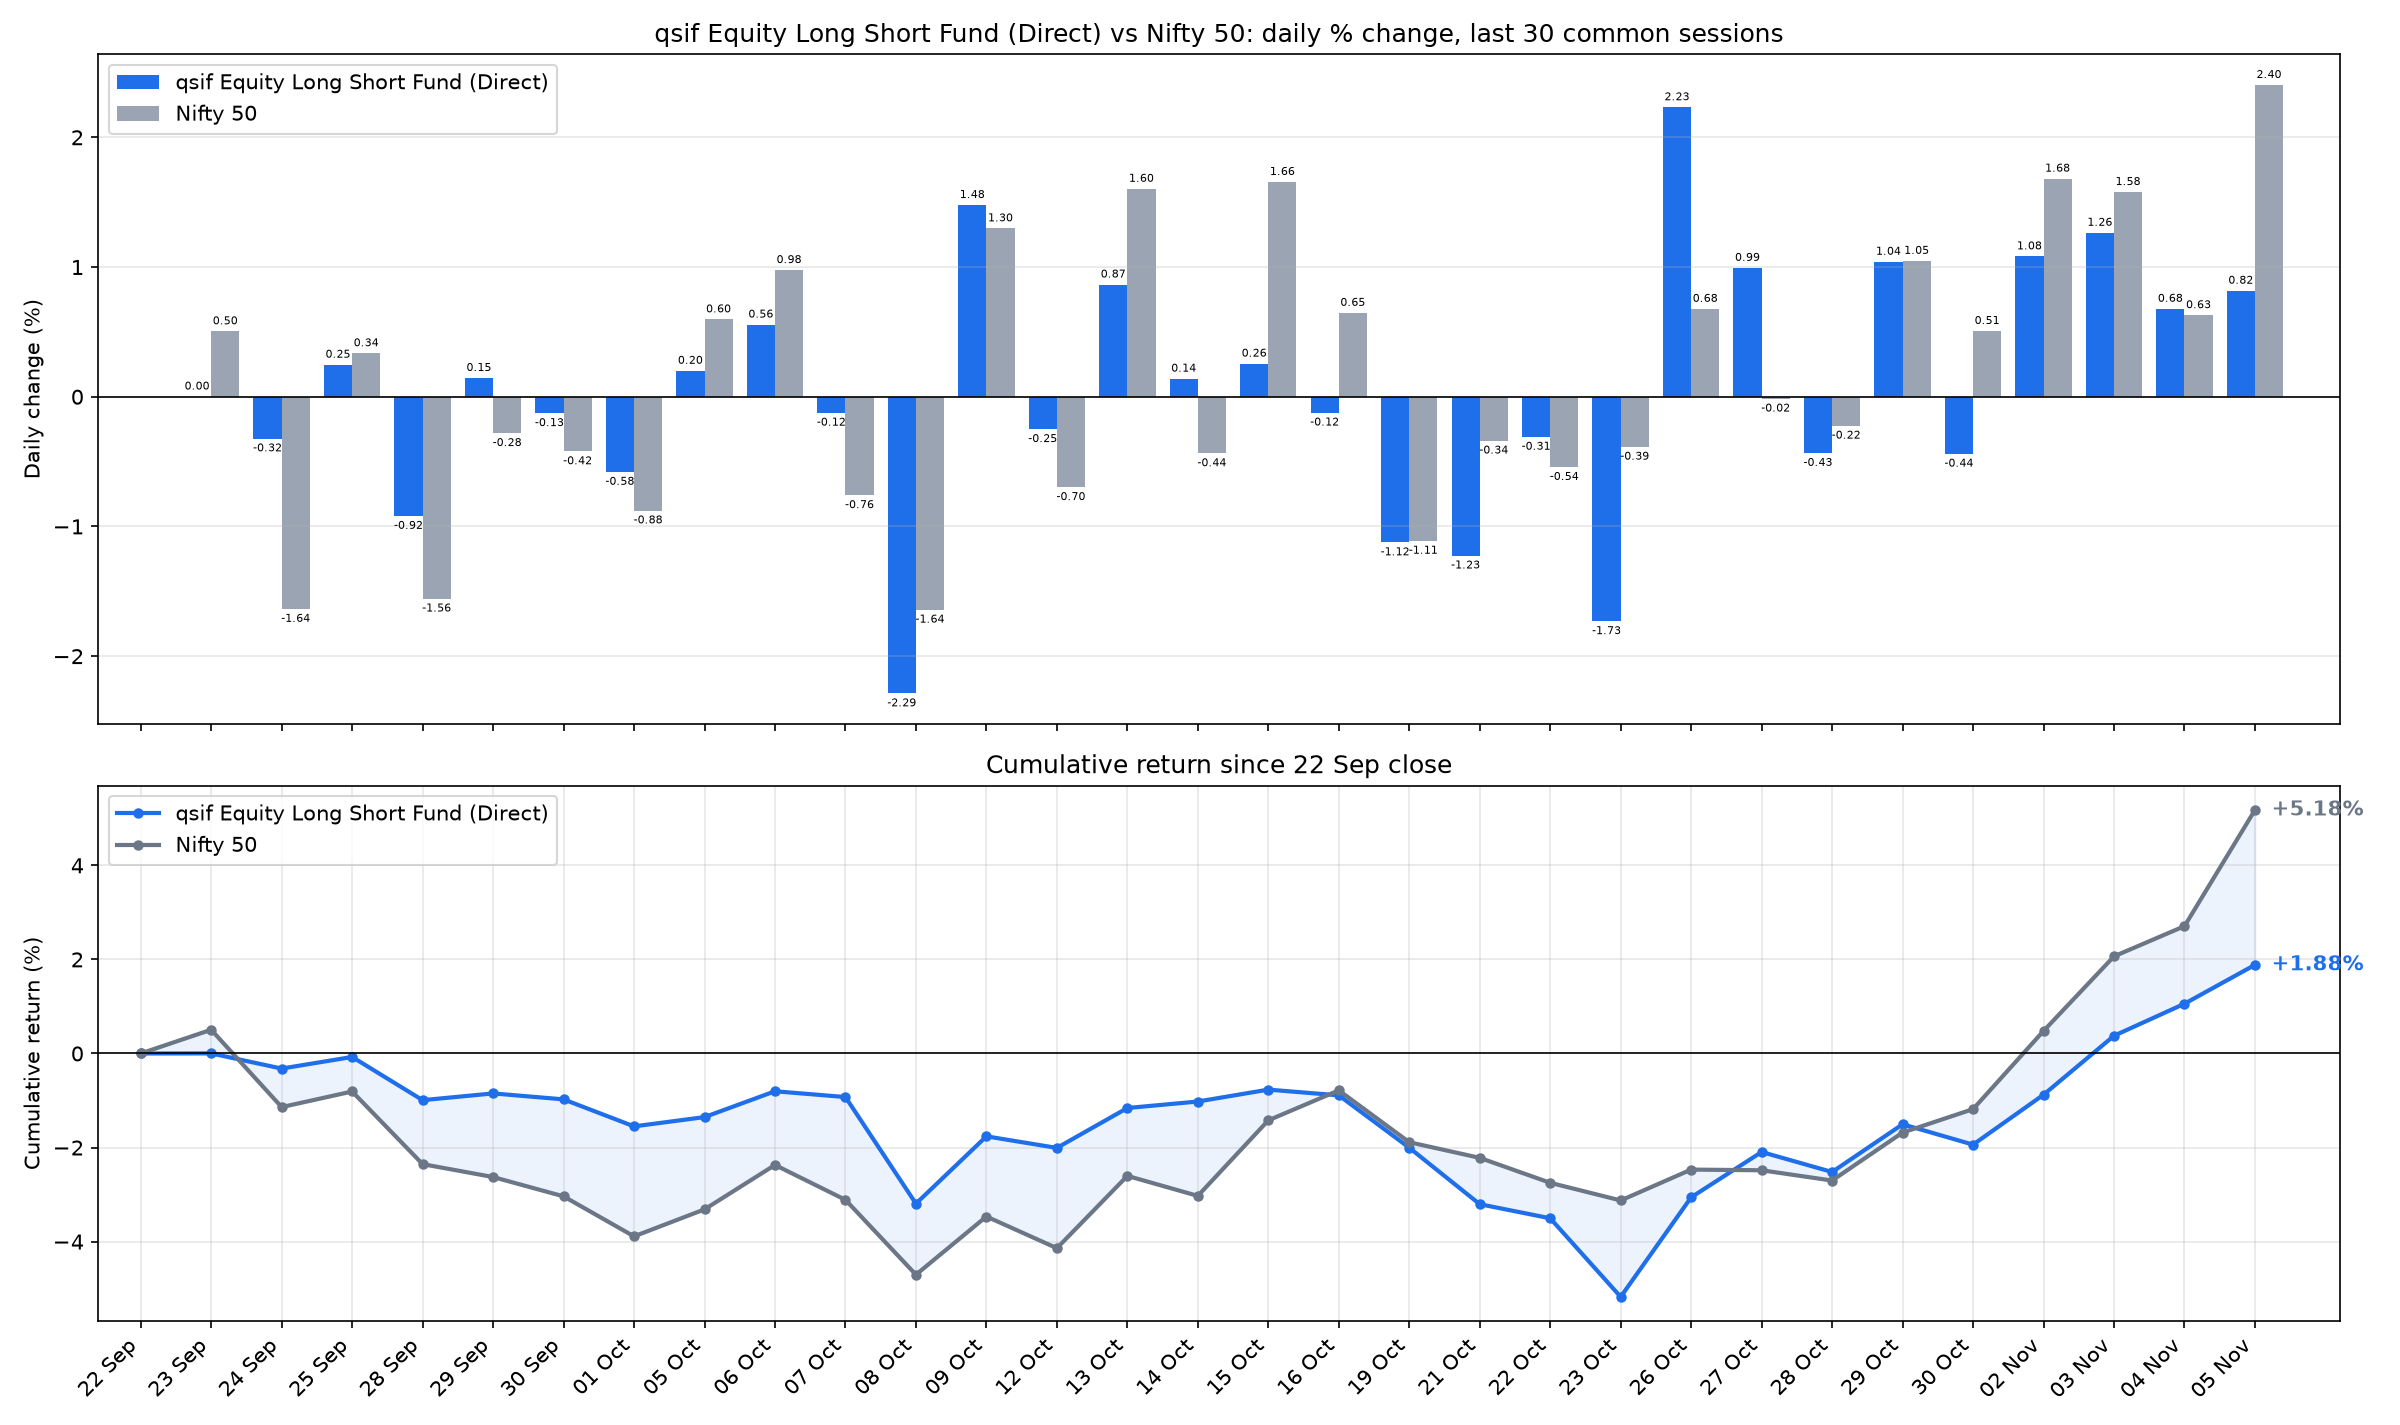

The data file committed next to this chart (first rows):
date, sif_nav, nifty_close, SIF % chg, Nifty 50 % chg, SIF cum %, Nifty 50 cum %
2026-09-23, 11.15, 23447, 0.0018, 0.505, 0.0018, 0.505
2026-09-24, 11.11, 23063, -0.3221, -1.637, -0.3203, -1.14
2026-09-25, 11.14, 23140, 0.2475, 0.3356, -0.0736, -0.808
2026-09-28, 11.03, 22780, -0.9195, -1.557, -0.9924, -2.352
2026-09-29, 11.05, 22716, 0.145, -0.2812, -0.8488, -2.627
2026-09-30, 11.04, 22620, -0.1276, -0.4215, -0.9753, -3.037
2026-10-01, 10.97, 22422, -0.5799, -0.8775, -1.55, -3.888
2026-10-05, 10.99, 22556, 0.2005, 0.5967, -1.352, -3.314
2026-10-06, 11.06, 22776, 0.5567, 0.9769, -0.8031, -2.37
2026-10-07, 11.04, 22603, -0.1239, -0.7598, -0.926, -3.112
2026-10-08, 10.79, 22232, -2.288, -1.643, -3.192, -4.703
2026-10-09, 10.95, 22520, 1.478, 1.298, -1.761, -3.466
2026-10-12, 10.92, 22363, -0.2503, -0.6976, -2.007, -4.139
2026-10-13, 11.02, 22722, 0.8653, 1.603, -1.159, -2.602
2026-10-14, 11.03, 22623, 0.1398, -0.4368, -1.021, -3.028
2026-10-15, 11.06, 22997, 0.2556, 1.656, -0.7681, -1.422
2026-10-16, 11.05, 23146, -0.123, 0.647, -0.8901, -0.7838
2026-10-19, 10.92, 22889, -1.123, -1.111, -2.004, -1.886
2026-10-21, 10.79, 22811, -1.225, -0.339, -3.204, -2.219
2026-10-22, 10.75, 22688, -0.3096, -0.5423, -3.504, -2.749
2026-10-23, 10.57, 22600, -1.731, -0.3863, -5.175, -3.125
2026-10-26, 10.8, 22753, 2.232, 0.6779, -3.058, -2.468
2026-10-27, 10.91, 22750, 0.9941, -0.0152, -2.094, -2.483
2026-10-28, 10.86, 22699, -0.4344, -0.2237, -2.519, -2.701
2026-10-29, 10.98, 22937, 1.041, 1.048, -1.505, -1.681
2026-10-30, 10.93, 23053, -0.44, 0.5073, -1.938, -1.183
2026-11-02, 11.05, 23441, 1.083, 1.682, -0.8766, 0.4792
2026-11-03, 11.19, 23811, 1.265, 1.579, 0.3769, 2.066
2026-11-04, 11.26, 23961, 0.6785, 0.6289, 1.058, 2.707
2026-11-05, 11.35, 24537, 0.8177, 2.404, 1.884, 5.176
